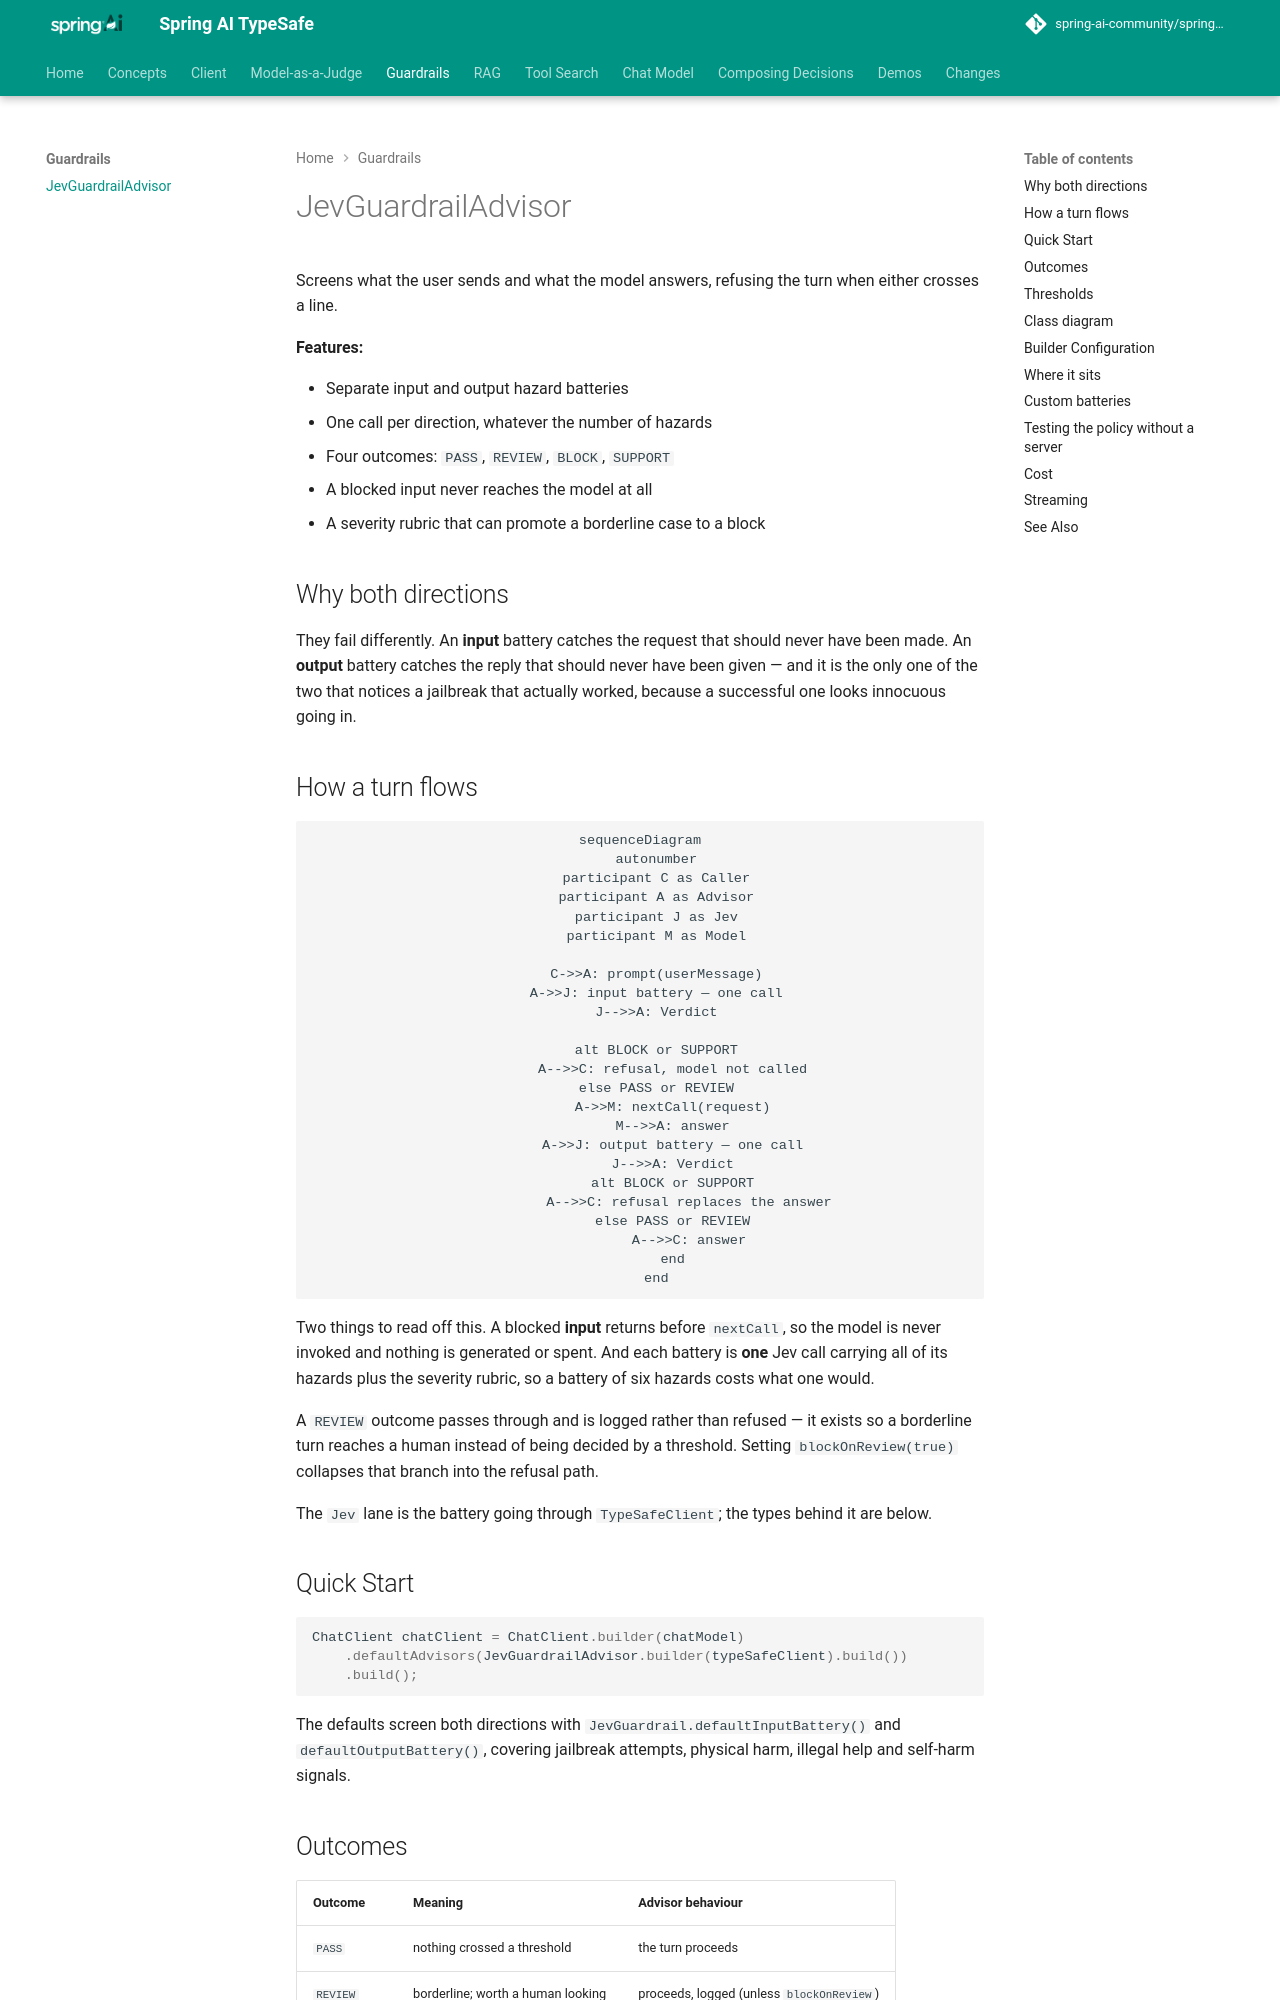

repository: spring-ai-community/spring-ai-typesafe · page: 0.4.0-SNAPSHOT/guardrails/JevGuardrailAdvisor/index.html · generator: mkdocs

# JevGuardrailAdvisor

!!! warning "This project is archived"

    `JevGuardrailAdvisor` is now `DecisionGuardrailAdvisor` in Spring AI Decision Extensions (`org.springaicommunity:spring-ai-decision-guardrail`), and works with any Spring AI `DecisionModel`. See [DecisionGuardrailAdvisor](https://spring-ai-community.github.io/spring-ai-decision-extensions/latest/guardrails/DecisionGuardrailAdvisor/).
    To move an application over, see [Coming from spring-ai-typesafe](https://spring-ai-community.github.io/spring-ai-decision-extensions/latest/migration/#what-behaves-differently).

Screens what the user sends and what the model answers, refusing the turn when either
crosses a line.

**Features:**

- Separate input and output hazard batteries
- One call per direction, whatever the number of hazards
- Four outcomes: `PASS`, `REVIEW`, `BLOCK`, `SUPPORT`
- A blocked input never reaches the model at all
- A severity rubric that can promote a borderline case to a block

## Why both directions

They fail differently. An **input** battery catches the request that should never have been
made. An **output** battery catches the reply that should never have been given — and it is
the only one of the two that notices a jailbreak that actually worked, because a successful
one looks innocuous going in.

## How a turn flows

```mermaid
sequenceDiagram
    autonumber
    participant C as Caller
    participant A as Advisor
    participant J as Jev
    participant M as Model

    C->>A: prompt(userMessage)
    A->>J: input battery — one call
    J-->>A: Verdict

    alt BLOCK or SUPPORT
        A-->>C: refusal, model not called
    else PASS or REVIEW
        A->>M: nextCall(request)
        M-->>A: answer
        A->>J: output battery — one call
        J-->>A: Verdict
        alt BLOCK or SUPPORT
            A-->>C: refusal replaces the answer
        else PASS or REVIEW
            A-->>C: answer
        end
    end
```

Two things to read off this. A blocked **input** returns before `nextCall`, so the model is
never invoked and nothing is generated or spent. And each battery is **one** Jev call
carrying all of its hazards plus the severity rubric, so a battery of six hazards costs what
one would.

A `REVIEW` outcome passes through and is logged rather than refused — it exists so a
borderline turn reaches a human instead of being decided by a threshold. Setting
`blockOnReview(true)` collapses that branch into the refusal path.

The `Jev` lane is the battery going through `TypeSafeClient`; the types behind it are below.

## Quick Start

```java
ChatClient chatClient = ChatClient.builder(chatModel)
    .defaultAdvisors(JevGuardrailAdvisor.builder(typeSafeClient).build())
    .build();
```

The defaults screen both directions with `JevGuardrail.defaultInputBattery()` and
`defaultOutputBattery()`, covering jailbreak attempts, physical harm, illegal help and
self-harm signals.
